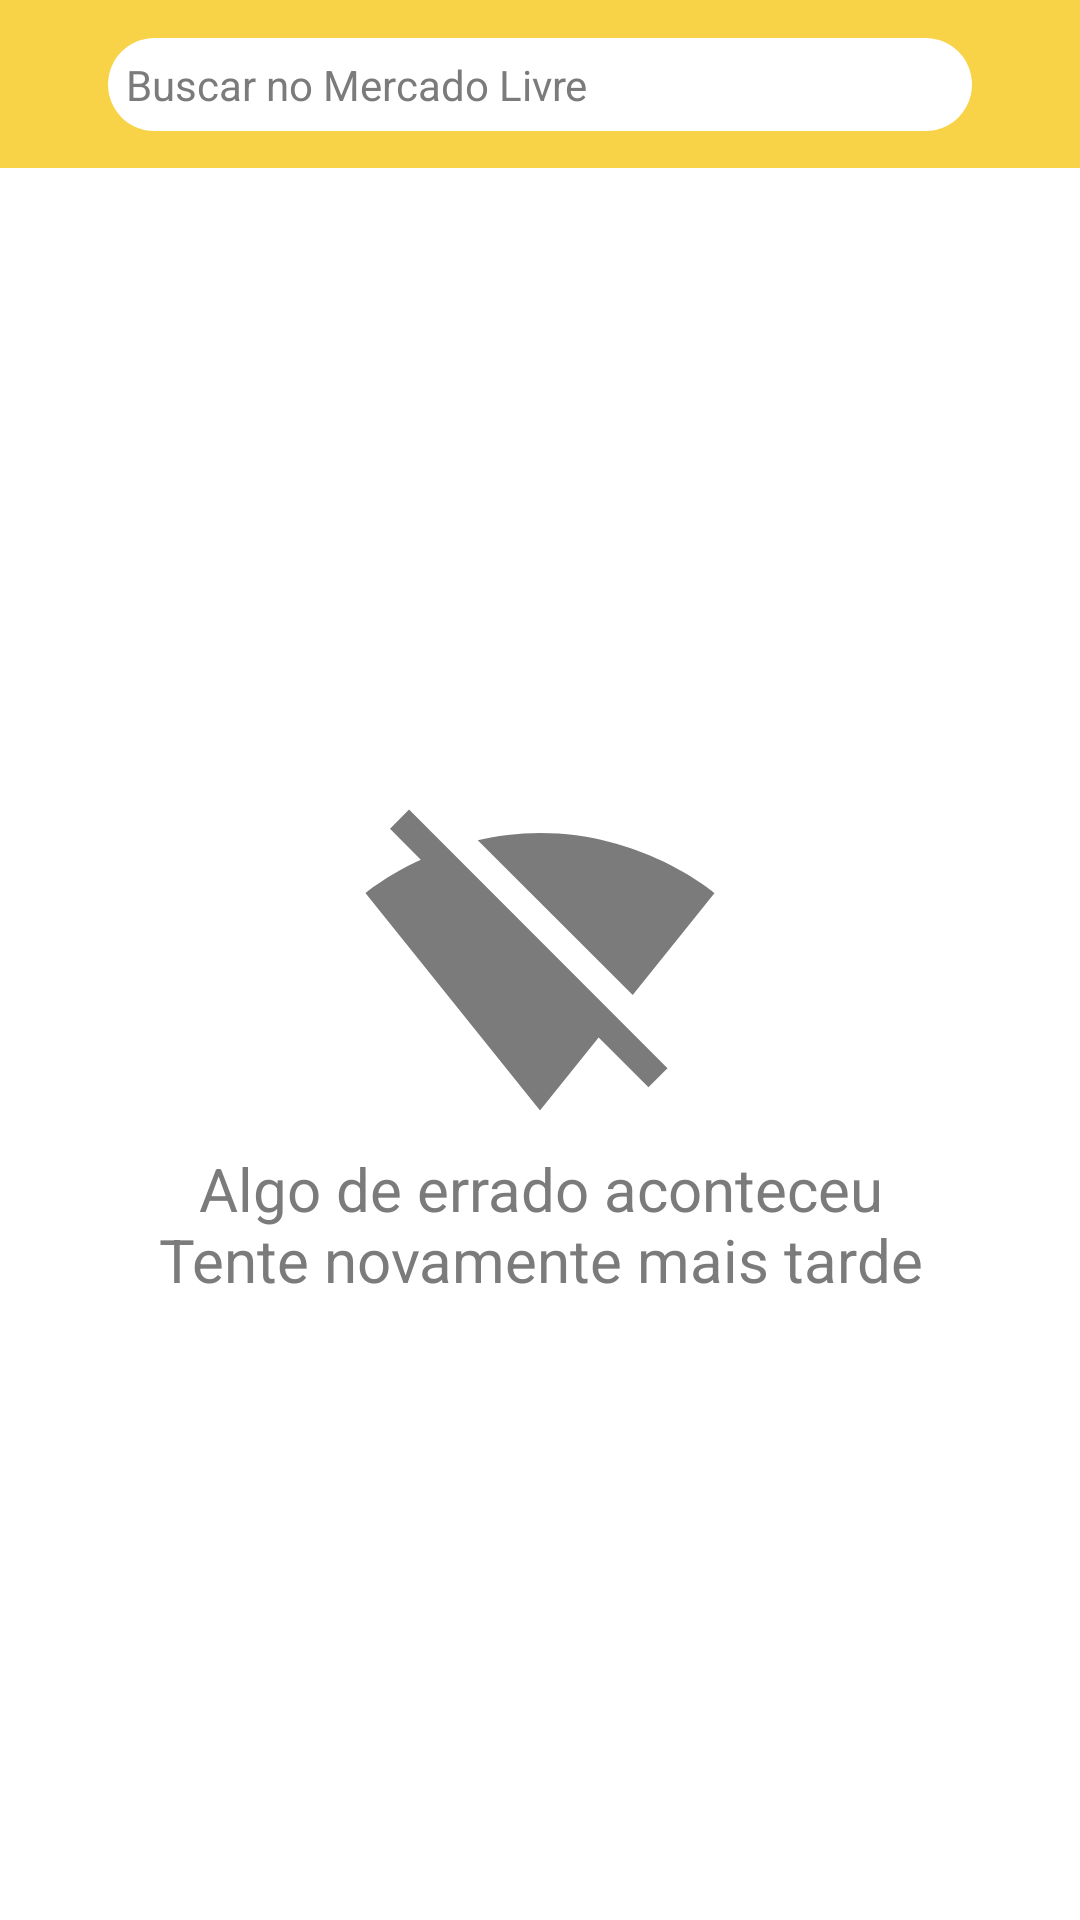

Produce the Android XML layout that renders to this screen, including the resource entries it uses.
<!-- AndroidManifest.xml: application theme Theme.DesafioMercadoLivre -->
<!-- res/layout/activity_product_details.xml -->
<?xml version="1.0" encoding="utf-8"?>
<LinearLayout xmlns:android="http://schemas.android.com/apk/res/android"
    xmlns:app="http://schemas.android.com/apk/res-auto"
    xmlns:tools="http://schemas.android.com/tools"
    android:id="@+id/main"
    android:layout_width="match_parent"
    android:layout_height="match_parent"
    android:orientation="vertical"
    tools:context=".product.presentation.details.ProductDetailsActivity">

    <include
        android:id="@+id/toolbar"
        layout="@layout/toolbar"
        android:layout_width="match_parent"
        android:layout_height="wrap_content"
        app:layout_constraintEnd_toEndOf="parent"
        app:layout_constraintStart_toStartOf="parent"
        app:layout_constraintTop_toTopOf="parent" />

    <include
        android:id="@+id/errorView"
        layout="@layout/error_message"
        android:layout_width="match_parent"
        android:layout_height="match_parent"
        app:layout_constraintEnd_toEndOf="parent"
        app:layout_constraintStart_toStartOf="parent"
        app:layout_constraintTop_toBottomOf="@id/toolbar"
        app:layout_constraintBottom_toBottomOf="parent"
        tools:visibility="gone" />

    <ScrollView
        android:id="@+id/content"
        android:layout_width="match_parent"
        android:layout_height="match_parent">

        <androidx.constraintlayout.widget.ConstraintLayout
            android:layout_width="match_parent"
            android:layout_height="wrap_content">

            <TextView
                android:id="@+id/titleTextView"
                android:layout_width="match_parent"
                android:layout_height="wrap_content"
                android:layout_margin="@dimen/large_margin"
                android:ellipsize="end"
                android:maxLines="3"
                app:layout_constraintEnd_toEndOf="parent"
                app:layout_constraintStart_toStartOf="parent"
                app:layout_constraintTop_toTopOf="parent"
                tools:text="Moto G6 Dual Sim 64 Gb Preto 4 Gb Ram - Excelente (Recondicionado) Moto G6 Dual Sim 64 Gb Preto 4 Gb Ram - Excelente" />

            <TextView
                android:id="@+id/brandTextView"
                android:layout_width="0dp"
                android:layout_height="wrap_content"
                android:layout_marginTop="@dimen/medium_margin"
                android:textAllCaps="true"
                android:textStyle="bold"
                app:layout_constraintStart_toStartOf="@id/titleTextView"
                app:layout_constraintTop_toBottomOf="@id/titleTextView"
                tools:text="Motorola" />

            <ImageView
                android:id="@+id/productImage"
                android:layout_width="0dp"
                android:layout_height="wrap_content"
                android:layout_marginTop="@dimen/large_margin"
                android:adjustViewBounds="true"
                android:maxHeight="300dp"
                android:padding="@dimen/products_list_image_padding"
                android:scaleType="fitCenter"
                app:layout_constraintEnd_toEndOf="@id/titleTextView"
                app:layout_constraintStart_toStartOf="@id/titleTextView"
                app:layout_constraintTop_toBottomOf="@+id/brandTextView"
                tools:src="@drawable/example_image" />

            <TextView
                android:id="@+id/originalPriceTextView"
                android:layout_width="wrap_content"
                android:layout_height="wrap_content"
                android:textColor="@color/medium_gray"
                app:layout_constraintStart_toStartOf="@id/productImage"
                app:layout_constraintTop_toBottomOf="@id/productImage"
                tools:text="R$ 699" />

            <View
                android:id="@+id/strikethroughLine"
                android:layout_width="0dp"
                android:layout_height="1dp"
                android:background="@color/medium_gray"
                app:layout_constraintBottom_toBottomOf="@id/originalPriceTextView"
                app:layout_constraintEnd_toEndOf="@id/originalPriceTextView"
                app:layout_constraintStart_toStartOf="@+id/originalPriceTextView"
                app:layout_constraintTop_toTopOf="@id/originalPriceTextView" />

            <TextView
                android:id="@+id/priceIntegerTextView"
                android:layout_width="wrap_content"
                android:layout_height="wrap_content"
                android:textSize="@dimen/detail_integer_price_text"
                android:textStyle="bold"
                app:layout_constraintStart_toStartOf="@id/originalPriceTextView"
                app:layout_constraintTop_toBottomOf="@id/originalPriceTextView"
                tools:text="R$ 649" />

            <TextView
                android:id="@+id/priceFractionalTextView"
                android:layout_width="wrap_content"
                android:layout_height="wrap_content"
                android:layout_marginVertical="4dp"
                android:textSize="@dimen/detail_fractional_price_text"
                android:textStyle="bold"
                app:layout_constraintStart_toEndOf="@id/priceIntegerTextView"
                app:layout_constraintTop_toTopOf="@id/priceIntegerTextView"
                tools:text="99" />

            <TextView
                android:id="@+id/installmentsConditionsTextView"
                android:layout_width="wrap_content"
                android:layout_height="wrap_content"
                android:layout_marginTop="4dp"
                android:textSize="@dimen/medium_text"
                app:layout_constraintStart_toStartOf="@+id/priceIntegerTextView"
                app:layout_constraintTop_toBottomOf="@+id/priceIntegerTextView"
                tools:text="em 8x R$ 56,24 sem juros" />

            <TextView
                android:id="@+id/freeShippingTagTextView"
                android:layout_width="wrap_content"
                android:layout_height="wrap_content"
                android:layout_marginTop="@dimen/medium_margin"
                android:text="@string/free_shipping"
                android:textColor="@color/green"
                android:textSize="@dimen/medium_text"
                android:textStyle="bold"
                app:layout_constraintStart_toStartOf="@+id/installmentsConditionsTextView"
                app:layout_constraintTop_toBottomOf="@+id/installmentsConditionsTextView" />

        </androidx.constraintlayout.widget.ConstraintLayout>
    </ScrollView>
</LinearLayout>
<!-- res/layout/toolbar.xml (included above) -->
<?xml version="1.0" encoding="utf-8"?>
<androidx.constraintlayout.widget.ConstraintLayout xmlns:android="http://schemas.android.com/apk/res/android"
    xmlns:app="http://schemas.android.com/apk/res-auto"
    android:layout_width="match_parent"
    android:layout_height="match_parent">

    <Toolbar
        android:id="@+id/toolbar"
        style="@style/YellowToolbar"
        app:layout_constraintEnd_toEndOf="parent"
        app:layout_constraintStart_toStartOf="parent"
        app:layout_constraintTop_toTopOf="parent" />

    <TextView
        android:id="@+id/searchView"
        style="@style/HomeSearchTextView"
        app:layout_constraintBottom_toBottomOf="@+id/toolbar"
        app:layout_constraintEnd_toEndOf="parent"
        app:layout_constraintStart_toStartOf="parent"
        app:layout_constraintTop_toTopOf="@+id/toolbar" />
</androidx.constraintlayout.widget.ConstraintLayout>
<!-- res/layout/error_message.xml (included above) -->
<?xml version="1.0" encoding="utf-8"?>
<androidx.constraintlayout.widget.ConstraintLayout xmlns:android="http://schemas.android.com/apk/res/android"
    xmlns:app="http://schemas.android.com/apk/res-auto"
    android:layout_width="match_parent"
    android:layout_height="match_parent"
    xmlns:tools="http://schemas.android.com/tools">

    <ImageView
        android:id="@+id/errorIcon"
        android:layout_width="@dimen/error_icon_size"
        android:layout_height="@dimen/error_icon_size"
        app:tint="@color/medium_gray"
        app:layout_constraintEnd_toEndOf="parent"
        app:layout_constraintStart_toStartOf="parent"
        app:layout_constraintBottom_toTopOf="@id/errorText"
        app:layout_constraintTop_toTopOf="parent"
        app:layout_constraintVertical_chainStyle="packed"
        tools:src="@drawable/ic_no_internet" />

    <TextView
        android:id="@+id/errorText"
        android:layout_width="wrap_content"
        android:layout_height="wrap_content"
        android:textAlignment="center"
        android:textColor="@color/medium_gray"
        android:textSize="@dimen/large_text"
        app:layout_constraintBottom_toBottomOf="parent"
        app:layout_constraintEnd_toEndOf="parent"
        app:layout_constraintStart_toStartOf="parent"
        app:layout_constraintTop_toBottomOf="@id/errorIcon"
        app:layout_constraintVertical_chainStyle="packed"
        tools:text="@string/something_bad_happened_error" />

</androidx.constraintlayout.widget.ConstraintLayout>
<!-- resources referenced by this layout -->
<resources>
  <color name="green">#05a550</color>
  <color name="medium_gray">#7b7b7b</color>
  <dimen name="detail_fractional_price_text">14sp</dimen>
  <dimen name="detail_integer_price_text">28sp</dimen>
  <dimen name="error_icon_size">120dp</dimen>
  <dimen name="large_margin">16dp</dimen>
  <dimen name="large_text">20sp</dimen>
  <dimen name="medium_margin">8dp</dimen>
  <dimen name="medium_text">14sp</dimen>
  <dimen name="products_list_image_padding">8dp</dimen>
  <!-- drawable example_image: jpg bitmap (drawable, 56499 bytes) -->
  <!-- drawable ic_no_internet (drawable) -->
  <vector xmlns:android="http://schemas.android.com/apk/res/android" android:height="120dp" android:tint="#000000" android:viewportHeight="24" android:viewportWidth="24" android:width="120dp">
        
      <path android:fillColor="@android:color/white" android:pathData="M23.64,7c-0.45,-0.34 -4.93,-4 -11.64,-4 -1.5,0 -2.89,0.19 -4.15,0.48L18.18,13.8 23.64,7zM17.04,15.22L3.27,1.44 2,2.72l2.05,2.06C1.91,5.76 0.59,6.82 0.36,7l11.63,14.49 0.01,0.01 0.01,-0.01 3.9,-4.86 3.32,3.32 1.27,-1.27 -3.46,-3.46z"/>
      
  </vector>
  <string name="free_shipping">Frete grátis</string>
  <string name="something_bad_happened_error">Algo de errado aconteceu\nTente novamente mais tarde</string>
  <style name="HomeSearchTextView">
          <item name="android:layout_width">match_parent</item>
          <item name="android:layout_height">wrap_content</item>
          <item name="android:text">@string/search_placeholder</item>
          <item name="android:textColor">@color/medium_gray</item>
          <item name="android:background">@drawable/rounded_corner</item>
          <item name="android:drawablePadding">14dp</item>
          <item name="android:drawableLeft">@drawable/search</item>
          <item name="android:gravity">center_vertical</item>
          <item name="android:layout_marginStart">36dp</item>
          <item name="android:layout_marginEnd">36dp</item>
      </style>
  <style name="YellowToolbar">
          <item name="android:layout_width">match_parent</item>
          <item name="android:layout_height">wrap_content</item>
          <item name="android:background">@color/yellow</item>
      </style>
  <style name="Theme.DesafioMercadoLivre" parent="Base.Theme.DesafioMercadoLivre">
          <item name="colorPrimary">@color/yellow</item>
      </style>
  <string name="search_placeholder">Buscar no Mercado Livre</string>
  <!-- drawable rounded_corner (drawable) -->
  <?xml version="1.0" encoding="utf-8"?>
  <shape xmlns:android="http://schemas.android.com/apk/res/android" >
  
      <solid android:color="#ffffff" />
  
      <padding
          android:left="@dimen/search_textview_padding"
          android:right="@dimen/search_textview_padding"
          android:bottom="@dimen/search_textview_padding"
          android:top="@dimen/search_textview_padding" />
  
      <corners android:radius="16dp" />
  </shape>
  <color name="yellow">#f8d347</color>
  <style name="Base.Theme.DesafioMercadoLivre" parent="Theme.Material3.DayNight.NoActionBar">
          <item name="android:windowBackground">@color/white</item>
      </style>
  <dimen name="search_textview_padding">6dp</dimen>
  <color name="white">#FFFFFFFF</color>
</resources>
